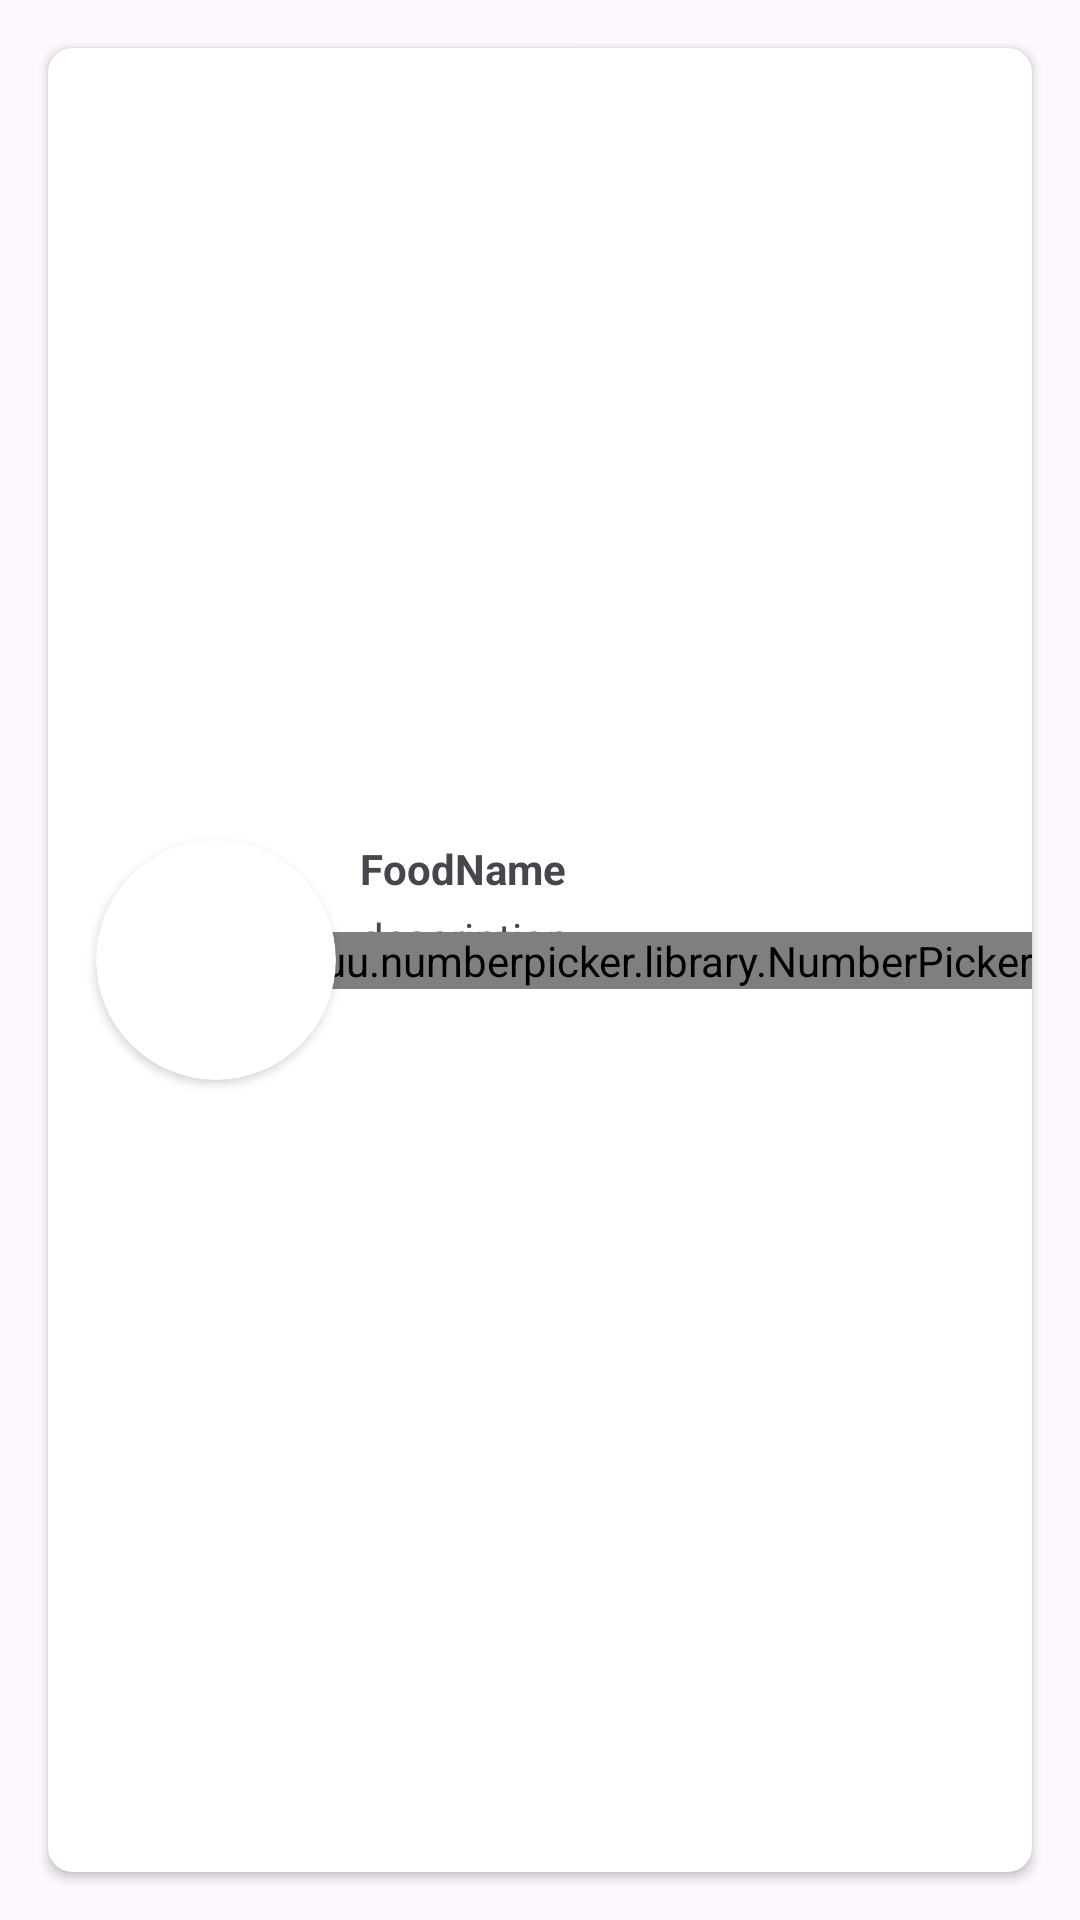

Reconstruct the res/layout file that produces this screen, plus the resources it refers to.
<!-- AndroidManifest.xml: application theme Theme.Techstalwarts -->
<!-- res/layout/single_cart_item_layout.xml -->
<?xml version="1.0" encoding="utf-8"?>
<androidx.constraintlayout.widget.ConstraintLayout xmlns:android="http://schemas.android.com/apk/res/android"
    xmlns:app="http://schemas.android.com/apk/res-auto"
    android:layout_width="match_parent"
    android:layout_height="wrap_content">

    <androidx.cardview.widget.CardView
        android:id="@+id/mainCard"
        android:layout_width="match_parent"
        android:layout_height="match_parent"
        android:layout_margin="16dp"
        app:cardCornerRadius="8dp"
        app:layout_constraintBottom_toBottomOf="parent"
        app:layout_constraintEnd_toEndOf="parent"
        app:layout_constraintHorizontal_bias="0.5"
        app:layout_constraintStart_toStartOf="parent"
        app:layout_constraintTop_toTopOf="parent"
        app:layout_constraintVertical_bias="0.5">


        <androidx.constraintlayout.widget.ConstraintLayout
            android:id="@+id/constraintView"
            android:layout_width="match_parent"
            android:layout_height="match_parent">

            <androidx.cardview.widget.CardView
                android:id="@+id/cardView"
                android:layout_width="80dp"
                android:layout_height="80dp"
                android:layout_margin="16dp"
                app:cardCornerRadius="80dp"
                app:layout_constraintBottom_toBottomOf="parent"
                app:layout_constraintStart_toStartOf="parent"
                app:layout_constraintTop_toTopOf="parent">

                <androidx.appcompat.widget.AppCompatImageView
                    android:id="@+id/ivImage"
                    android:layout_width="match_parent"
                    android:layout_height="match_parent"
                    android:scaleType="centerCrop"
                    app:layout_constraintBottom_toBottomOf="parent"
                    app:layout_constraintStart_toStartOf="parent"
                    app:layout_constraintTop_toTopOf="parent" />

            </androidx.cardview.widget.CardView>


            <TextView
                android:id="@+id/tvTitle"
                android:layout_width="wrap_content"
                android:layout_height="wrap_content"
                android:layout_marginHorizontal="8dp"
                android:text="FoodName"
                android:textStyle="bold"
                app:layout_constraintStart_toEndOf="@+id/cardView"
                app:layout_constraintTop_toTopOf="@+id/cardView" />


            <TextView
                android:id="@+id/tvPrice"
                android:layout_width="wrap_content"
                android:layout_height="wrap_content"
                android:layout_marginTop="4dp"
                android:text="description"
                app:layout_constraintStart_toStartOf="@+id/tvTitle"
                app:layout_constraintTop_toBottomOf="@+id/tvTitle" />

            <com.travijuu.numberpicker.library.NumberPicker
                android:id="@+id/number_picker"
                android:layout_width="wrap_content"
                android:layout_height="wrap_content"
                app:min="0"
                app:max="100"
                app:layout_constraintBottom_toBottomOf="parent"
                app:layout_constraintEnd_toEndOf="parent"
                app:layout_constraintTop_toTopOf="parent" />


        </androidx.constraintlayout.widget.ConstraintLayout>


    </androidx.cardview.widget.CardView>


</androidx.constraintlayout.widget.ConstraintLayout>
<!-- resources referenced by this layout -->
<resources>
  <style name="Theme.Techstalwarts" parent="Base.Theme.Techstalwarts" />
  <style name="Base.Theme.Techstalwarts" parent="Theme.Material3.DayNight.NoActionBar">
          
          
      </style>
</resources>
